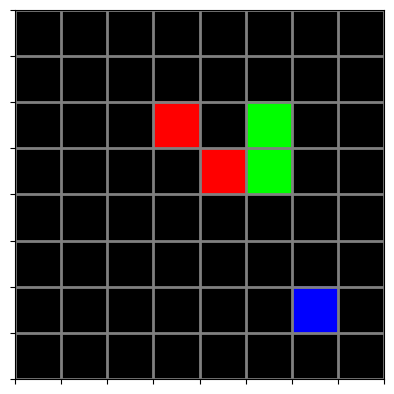

Recreate this plot in Python.
# -*- coding: utf-8 -*-
"""
Created on Mon Jun  8 09:23:17 2020

[redacted]
"""

import numpy as np
import matplotlib.pyplot as plt
import random

DEBUG = True

GRID_ROWS = 8
GRID_COLS = 8

NUM_RED = 3
NUM_GREEN = 3
NUM_YELLOW = 2

RED_REWARD = 10
GREEN_REWARD = 11
YELLOW_REWARD = 12
TRANSITION_REWARD = -1

class ItemGatheringGridworld:
    
    # Colours
    pink = np.array([255, 0, 255]) / 255
    blue = np.array([0, 0, 255]) / 255
    yellow = np.array([255, 255, 0]) / 255
    red = np.array([255, 0, 0]) / 255
    green = np.array([0, 255, 0]) / 255
    
    # UP, DOWN, LEFT, RIGHT
    actions = [[-1,0],[1,0],[0,-1],[0,1]]
    
    def __init__(self):
        
        # Grid dimensions
        self.grid_rows = GRID_ROWS
        self.grid_cols = GRID_COLS
        
        # Number of each item
        self.num_red = NUM_RED
        self.num_green = NUM_GREEN
        self.num_yellow = NUM_YELLOW
        
        # Initialise the environment
        self.reset()
        
        # Stores axis object later
        self.ax = None
        
        
    def inititialise_grid(self):
        """
        Initialises the grid.
        """
        
        # Initialise the agent location
        self.agent_loc = (0, 0)
        
        # All possible item locations
        row_range = (self.grid_rows // 2 - 2, self.grid_rows // 2 + 2)
        col_range = (self.grid_cols // 2 - 2, self.grid_cols // 2 + 2)
        item_locs = [(i,j,1) for i in range(*row_range) 
                            for j in range(*col_range)]
        
        # Sample random locations for items
        num_items = self.num_red + self.num_green + self.num_yellow
        item_locations = random.sample(item_locs, num_items)
        
        # Assign states to item colours
        self.red_items = item_locations[:self.num_red]
        self.green_items = item_locations[self.num_red:self.num_red+self.num_green]
        self.yellow_items = item_locations[self.num_red+self.num_green:]
        
        # Initialise grid
        self.grid = np.zeros((self.grid_rows, self.grid_cols, 3))
        
        # Place agent
        self.grid[self.agent_loc] = self.blue
        
        # Place items
        for items, colour in zip([self.red_items, self.green_items, self.yellow_items],
                                [self.red, self.green, self.yellow]):
            for item in items:
                loc = (item[0], item[1]) # x and y coords
                self.grid[loc] = colour
                
    def reset(self):
        """
        Initialises the grid and returns the current state.
        """
        self.n_steps = 0
        self.inititialise_grid()
        state = self.get_current_state()        
        return state
    
    def get_current_state(self):
        """
        Gets the current state of the environment. Returns a 1D NumPy array
        where the first 2 elements are the agent x and y locations and each
        subsequent set of 3 elements are the item x, y coords and whether the
        items has is still present.
        """
        state = []
        for elem in self.agent_loc:
            state.append(elem)
        
        for items, colour in zip([self.red_items, self.green_items, self.yellow_items],
                                [self.red, self.green, self.yellow]):
            for item in items:
                for elem in item: # (x, y, item-present)
                    state.append(elem)
                
        return np.array(state)
    
    def step(self, action):
        """
        Transition the environment through the input action
        """
        self.n_steps += 1
        # "Candidate" next location for the agent
        cand_loc = (self.agent_loc[0] + self.actions[action][0], 
                    self.agent_loc[1] + self.actions[action][1])
    

        # Check if outside grid
        if ((cand_loc[0] <= GRID_ROWS-1 and cand_loc[0] >= 0) and
            (cand_loc[1] <= GRID_COLS-1 and cand_loc[1] >= 0)):
              
            # Erase old location
            self.grid[self.agent_loc] = np.zeros(3)
            # Write new location
            self.grid[cand_loc] = self.blue
            # Set the new location for the agent
            self.agent_loc = cand_loc
        
        reward = self.__get_reward()
        state = self.get_current_state()
        done = self.check_terminal_state()
        return state, reward, done
    
    def __get_reward(self):
        """
        Returns the reward after an action has been taken. Also 
        """
        for i, item in enumerate(self.red_items):
            if self.agent_loc == (item[0], item[1]) and item[2] == 1:
                self.red_items[i] = (item[0], item[1], 0)
                if DEBUG:
                    print("Picked up red!")
                return RED_REWARD
            
        for i, item in enumerate(self.green_items):
            if self.agent_loc == (item[0], item[1]) and item[2] == 1:
                self.green_items[i] = (item[0], item[1], 0)
                if DEBUG:
                    print("Picked up green!")
                return GREEN_REWARD
            
        for i, item in enumerate(self.yellow_items):
            if self.agent_loc == (item[0], item[1]) and item[2] == 1:
                self.yellow_items[i] = (item[0], item[1], 0)
                if DEBUG:
                    print("Picked up yellow!")
                return YELLOW_REWARD
        
        return TRANSITION_REWARD
            
    def check_terminal_state(self):
        """
        Checks if the max number of states has been exceeded. Retruns True if
        it has and False otherwise.
        """
        return self.n_steps >= 50
    
    def __initialise_grid_display(self, boundaries):
        # Set axis limits
        self.ax.set_xlim(-0.5, self.grid_cols - 0.5)
        self.ax.set_ylim(-0.5, self.grid_rows - 0.5)
        
        # Show boundaries between grid cells
        if boundaries:
            self.ax.grid(which='major', axis='both', linestyle='-', color='grey', 
                    linewidth=2)
        
        # Define ticks for cell borders
        self.ax.set_xticks(np.arange(-.5, self.grid_cols, 1))
        self.ax.set_yticks(np.arange(-.5, self.grid_rows, 1))
        
        # Disable tick labels
        self.ax.tick_params(labelleft=False, labelbottom=False)
        
        # Invert y-axis - (0,0) at top left instead of bottom left
        self.ax.set_ylim(self.ax.get_ylim()[::-1])
        
        
        # Display image
        self.image = self.ax.imshow(self.grid)
        
    def show(self, boundaries=False):
        """
        Displays the gridworld image.
        """  
        if self.ax == None:
            _, self.ax = plt.subplots()
            self.__initialise_grid_display(boundaries)
        self.image.set_data(self.grid)
        plt.draw()
        plt.pause(0.05)

        
if __name__ == '__main__':
    np.random.seed(23)
    env = ItemGatheringGridworld()
    env.show(boundaries=True)
    print(env.get_current_state())
    print()
    
    for i in range(100):
        state, reward, done = env.step(random.choice([0,1,2,3]))
        print(i, reward)
        env.show(True)
        if done:
            break
        
    plt.show()
    
